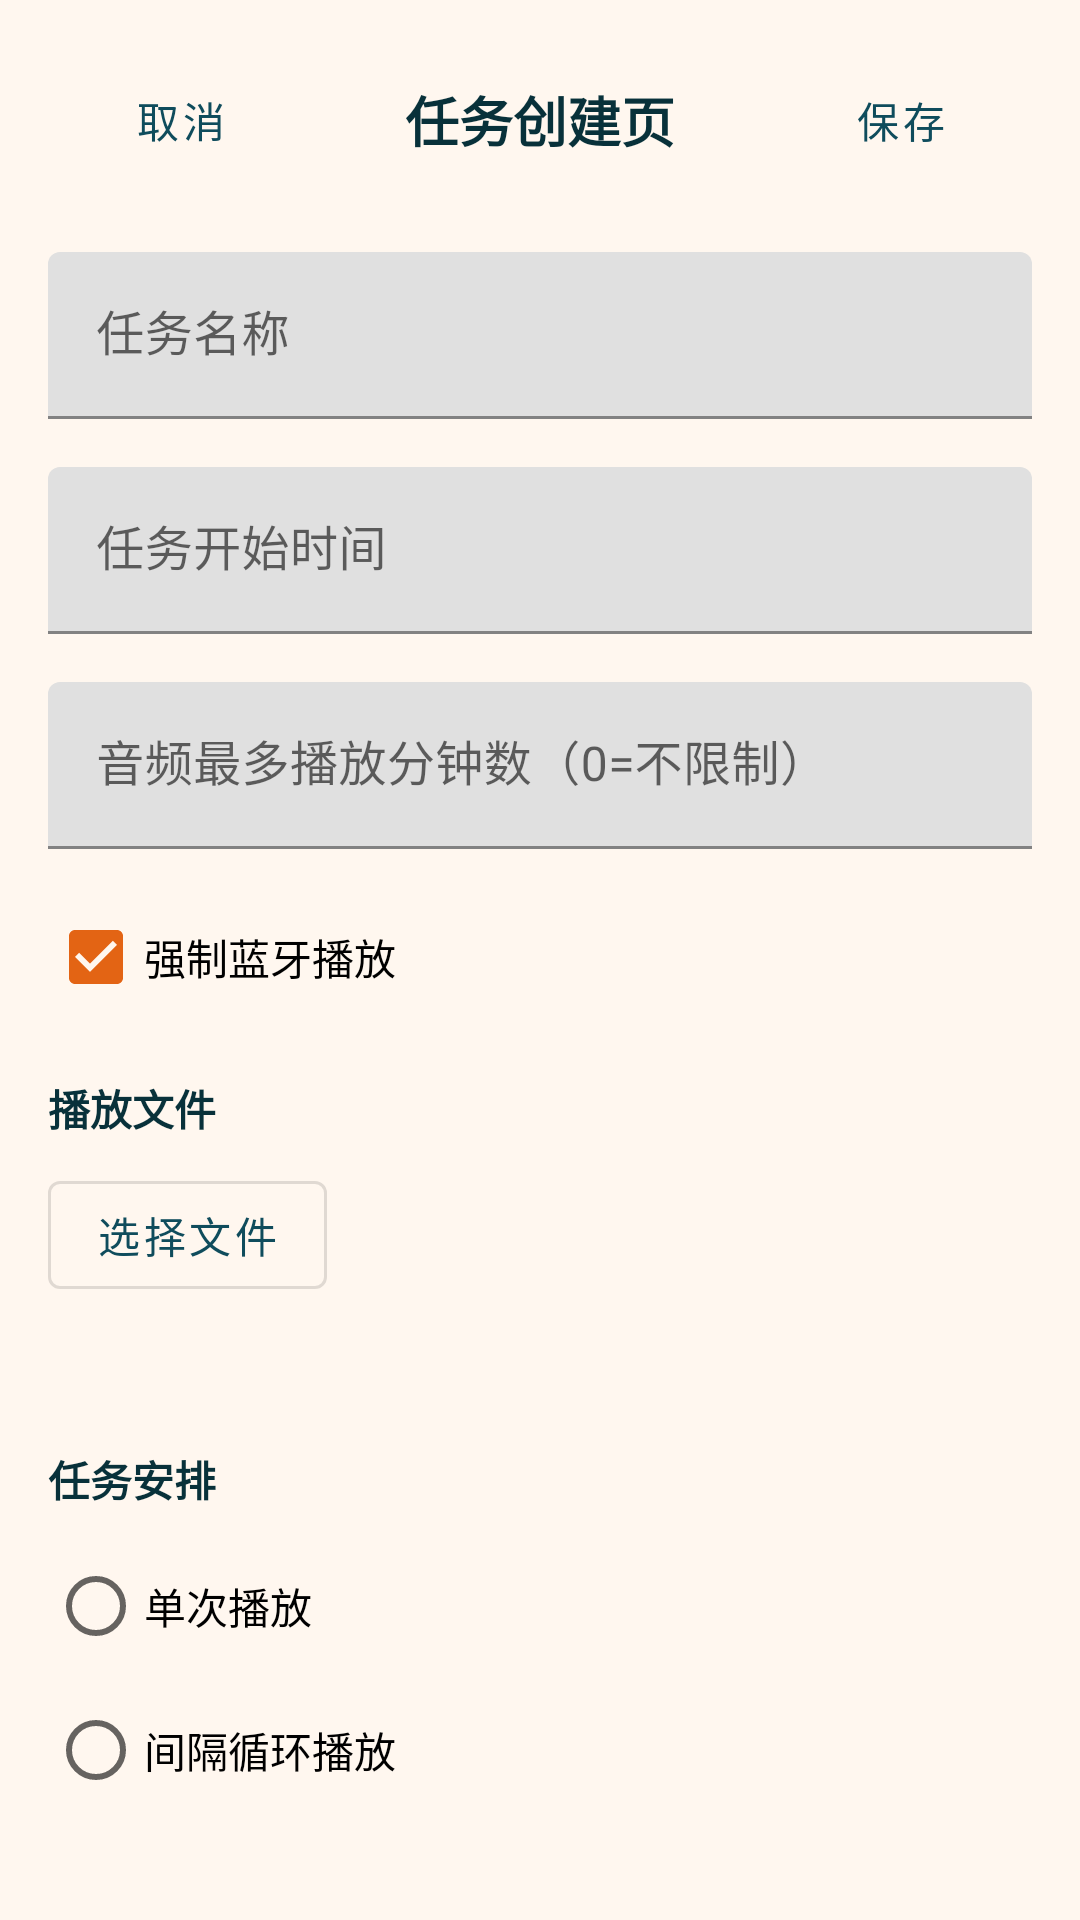

Write the Android layout XML for this screen, with the resource values it uses.
<!-- AndroidManifest.xml: application theme Theme.DingShiHai -->
<!-- res/layout/activity_task_form.xml -->
<?xml version="1.0" encoding="utf-8"?>
<ScrollView xmlns:android="http://schemas.android.com/apk/res/android"
    android:layout_width="match_parent"
    android:layout_height="match_parent"
    android:background="@color/surface">

    <LinearLayout
        android:layout_width="match_parent"
        android:layout_height="wrap_content"
        android:orientation="vertical"
        android:padding="16dp">

        <LinearLayout
            android:layout_width="match_parent"
            android:layout_height="wrap_content"
            android:gravity="center_vertical"
            android:orientation="horizontal">

            <com.google.android.material.button.MaterialButton
                android:id="@+id/cancelButton"
                style="@style/Widget.MaterialComponents.Button.TextButton"
                android:layout_width="wrap_content"
                android:layout_height="wrap_content"
                android:text="@string/cancel" />

            <TextView
                android:id="@+id/titleView"
                android:layout_width="0dp"
                android:layout_height="wrap_content"
                android:layout_weight="1"
                android:gravity="center"
                android:text="@string/task_create_title"
                android:textColor="@color/brand_primary_variant"
                android:textSize="18sp"
                android:textStyle="bold" />

            <com.google.android.material.button.MaterialButton
                android:id="@+id/saveButton"
                style="@style/Widget.MaterialComponents.Button.TextButton"
                android:layout_width="wrap_content"
                android:layout_height="wrap_content"
                android:text="@string/save" />
        </LinearLayout>

        <com.google.android.material.textfield.TextInputLayout
            android:layout_width="match_parent"
            android:layout_height="wrap_content"
            android:layout_marginTop="20dp"
            android:hint="@string/task_name_hint">

            <com.google.android.material.textfield.TextInputEditText
                android:id="@+id/nameInput"
                android:layout_width="match_parent"
                android:layout_height="wrap_content"
                android:maxLength="10" />
        </com.google.android.material.textfield.TextInputLayout>

        <com.google.android.material.textfield.TextInputLayout
            android:layout_width="match_parent"
            android:layout_height="wrap_content"
            android:layout_marginTop="16dp"
            android:hint="@string/task_time_hint">

            <com.google.android.material.textfield.TextInputEditText
                android:id="@+id/timeField"
                android:layout_width="match_parent"
                android:layout_height="wrap_content"
                android:clickable="true"
                android:focusable="false"
                android:inputType="none" />
        </com.google.android.material.textfield.TextInputLayout>

        <com.google.android.material.textfield.TextInputLayout
            android:layout_width="match_parent"
            android:layout_height="wrap_content"
            android:layout_marginTop="16dp"
            android:hint="@string/max_playback_minutes_hint">

            <com.google.android.material.textfield.TextInputEditText
                android:id="@+id/maxPlaybackMinutesInput"
                android:layout_width="match_parent"
                android:layout_height="wrap_content"
                android:inputType="number" />
        </com.google.android.material.textfield.TextInputLayout>

        <CheckBox
            android:id="@+id/forceBluetoothPlaybackCheckbox"
            android:layout_width="wrap_content"
            android:layout_height="wrap_content"
            android:layout_marginTop="12dp"
            android:checked="true"
            android:text="@string/force_bluetooth_playback" />

        <TextView
            android:layout_width="match_parent"
            android:layout_height="wrap_content"
            android:layout_marginTop="16dp"
            android:text="@string/task_file_hint"
            android:textColor="@color/brand_primary_variant"
            android:textStyle="bold" />

        <com.google.android.material.button.MaterialButton
            android:id="@+id/filePickerButton"
            style="@style/Widget.MaterialComponents.Button.OutlinedButton"
            android:layout_width="wrap_content"
            android:layout_height="wrap_content"
            android:layout_marginTop="8dp"
            android:text="@string/select_file" />

        <TextView
            android:id="@+id/fileNameView"
            android:layout_width="match_parent"
            android:layout_height="wrap_content"
            android:layout_marginTop="8dp"
            android:textColor="@color/black"
            android:textSize="14sp" />

        <TextView
            android:id="@+id/fileDurationView"
            android:layout_width="match_parent"
            android:layout_height="wrap_content"
            android:layout_marginTop="4dp"
            android:textColor="@color/brand_primary_variant"
            android:textSize="13sp"
            android:visibility="gone" />

        <TextView
            android:layout_width="match_parent"
            android:layout_height="wrap_content"
            android:layout_marginTop="20dp"
            android:text="@string/task_mode_hint"
            android:textColor="@color/brand_primary_variant"
            android:textStyle="bold" />

        <RadioGroup
            android:layout_width="match_parent"
            android:layout_height="wrap_content"
            android:layout_marginTop="8dp"
            android:orientation="vertical">

            <RadioButton
                android:id="@+id/singleMode"
                android:layout_width="wrap_content"
                android:layout_height="wrap_content"
                android:text="@string/single_play" />

            <RadioButton
                android:id="@+id/intervalMode"
                android:layout_width="wrap_content"
                android:layout_height="wrap_content"
                android:text="@string/interval_play" />
        </RadioGroup>

        <LinearLayout
            android:id="@+id/intervalContainer"
            android:layout_width="match_parent"
            android:layout_height="wrap_content"
            android:layout_marginTop="8dp"
            android:orientation="vertical"
            android:visibility="gone">

            <com.google.android.material.textfield.TextInputLayout
                android:layout_width="match_parent"
                android:layout_height="wrap_content"
                android:layout_marginTop="8dp"
                android:hint="@string/loop_count_hint">

                <com.google.android.material.textfield.TextInputEditText
                    android:id="@+id/loopCountInput"
                    android:layout_width="match_parent"
                    android:layout_height="wrap_content"
                    android:inputType="number" />
            </com.google.android.material.textfield.TextInputLayout>

            <com.google.android.material.textfield.TextInputLayout
                android:layout_width="match_parent"
                android:layout_height="wrap_content"
                android:layout_marginTop="8dp"
                android:hint="@string/interval_min_hint">

                <com.google.android.material.textfield.TextInputEditText
                    android:id="@+id/intervalMinInput"
                    android:layout_width="match_parent"
                    android:layout_height="wrap_content"
                    android:inputType="number" />
            </com.google.android.material.textfield.TextInputLayout>

            <com.google.android.material.textfield.TextInputLayout
                android:layout_width="match_parent"
                android:layout_height="wrap_content"
                android:layout_marginTop="8dp"
                android:hint="@string/interval_max_hint">

                <com.google.android.material.textfield.TextInputEditText
                    android:id="@+id/intervalMaxInput"
                    android:layout_width="match_parent"
                    android:layout_height="wrap_content"
                    android:inputType="number" />
            </com.google.android.material.textfield.TextInputLayout>
        </LinearLayout>
    </LinearLayout>
</ScrollView>
<!-- resources referenced by this layout -->
<resources>
  <color name="black">#000000</color>
  <color name="brand_primary_variant">#08313A</color>
  <color name="surface">#FFF7EF</color>
  <string name="cancel">取消</string>
  <string name="force_bluetooth_playback">强制蓝牙播放</string>
  <string name="interval_max_hint">每次循环中间隔最大值（秒）</string>
  <string name="interval_min_hint">每次循环中间隔最小值（秒）</string>
  <string name="interval_play">间隔循环播放</string>
  <string name="loop_count_hint">循环次数</string>
  <string name="max_playback_minutes_hint">音频最多播放分钟数（0=不限制）</string>
  <string name="save">保存</string>
  <string name="select_file">选择文件</string>
  <string name="single_play">单次播放</string>
  <string name="task_create_title">任务创建页</string>
  <string name="task_file_hint">播放文件</string>
  <string name="task_mode_hint">任务安排</string>
  <string name="task_name_hint">任务名称</string>
  <string name="task_time_hint">任务开始时间</string>
  <style name="Theme.DingShiHai" parent="Theme.MaterialComponents.DayNight.NoActionBar">
          <item name="colorPrimary">@color/brand_primary</item>
          <item name="colorPrimaryVariant">@color/brand_primary_variant</item>
          <item name="colorSecondary">@color/brand_secondary</item>
          <item name="android:statusBarColor" tools:targetApi="l">@color/brand_primary_variant</item>
          <item name="android:navigationBarColor">@color/brand_primary_variant</item>
          <item name="android:windowBackground">@color/surface</item>
      </style>
  <color name="brand_primary">#0F4C5C</color>
  <color name="brand_secondary">#E36414</color>
</resources>
